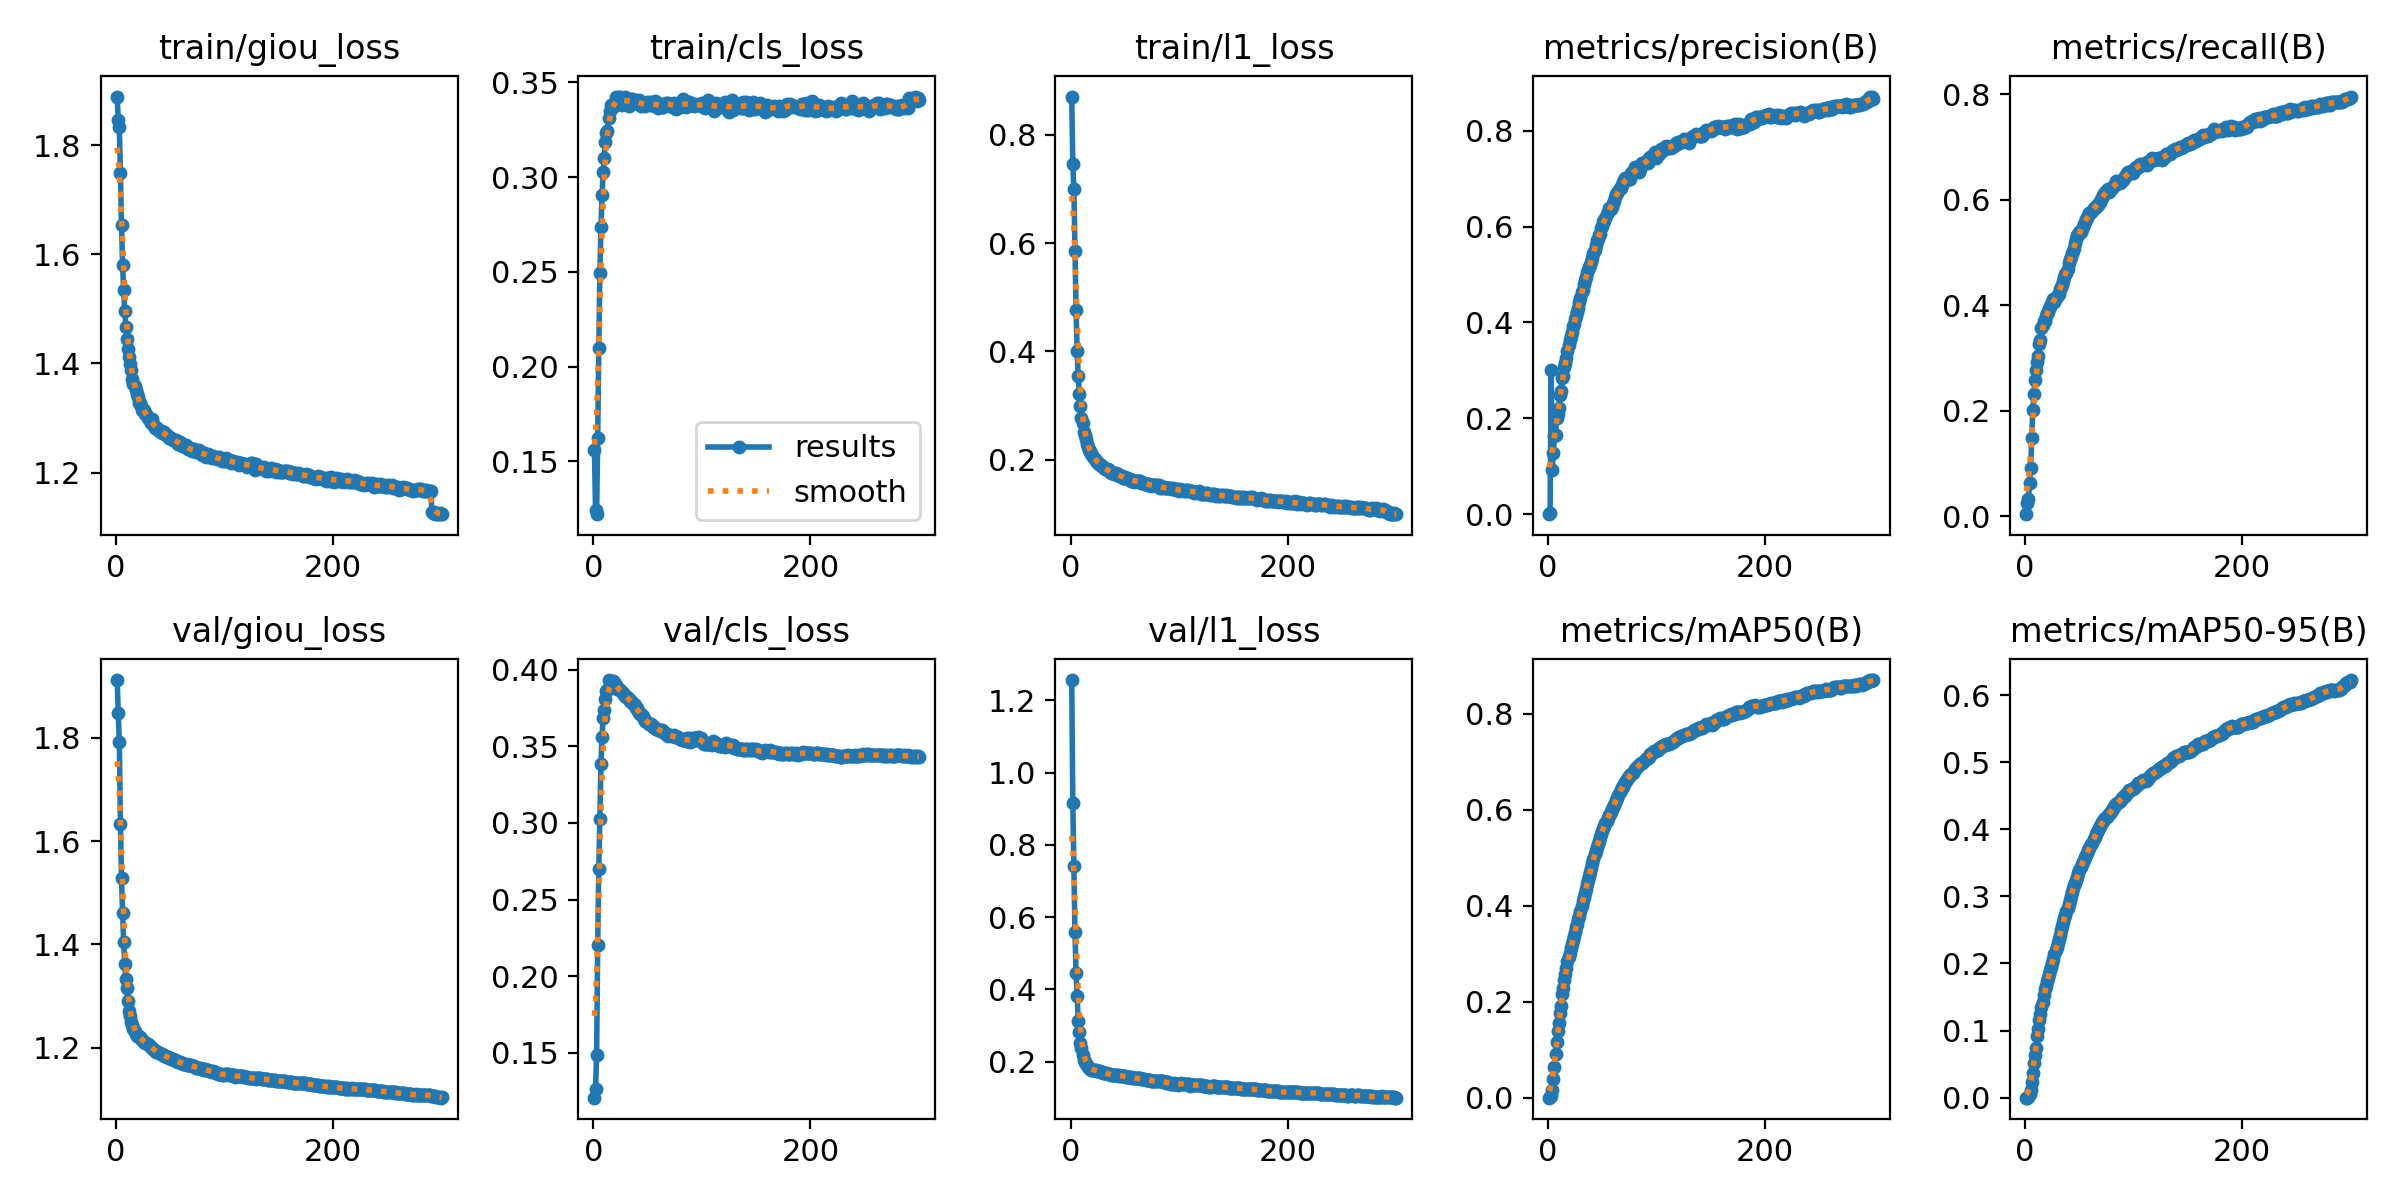

The data file committed next to this chart (first rows):
epoch, train/giou_loss, train/cls_loss, train/l1_loss, metrics/precision(B), metrics/recall(B), metrics/mAP50(B), metrics/mAP50-95(B), val/giou_loss, val/cls_loss, val/l1_loss, lr/pg0, lr/pg1, lr/pg2
1, 1.889, 0.1561, 0.8703, 1e-05, 0.00382, 1e-05, 0, 1.912, 0.1207, 1.256, 0.05385, 4.62e-05, 4.62e-05
2, 1.847, 0.1244, 0.7465, 0.00291, 0.02453, 0.00039, 9e-05, 1.847, 0.1267, 0.9159, 0.007642, 9.245e-05, 9.245e-05
3, 1.833, 0.1221, 0.6991, 0.3014, 0.03209, 0.00286, 0.00056, 1.792, 0.1488, 0.7401, 0.0001, 0.0001, 0.0001
4, 1.749, 0.1626, 0.5854, 0.09306, 0.06246, 0.01593, 0.0048, 1.633, 0.2204, 0.5573, 0.0001, 0.0001, 0.0001
5, 1.653, 0.21, 0.4764, 0.1283, 0.09089, 0.03863, 0.01166, 1.528, 0.2697, 0.4462, 0.0001, 0.0001, 0.0001
6, 1.58, 0.2496, 0.4009, 0.1623, 0.1478, 0.06332, 0.02327, 1.46, 0.3027, 0.381, 0.0001, 0.0001, 0.0001
7, 1.534, 0.2735, 0.355, 0.1648, 0.2019, 0.09028, 0.037, 1.405, 0.3383, 0.3133, 0.0001, 0.0001, 0.0001
8, 1.497, 0.2903, 0.3219, 0.2003, 0.2323, 0.1156, 0.05099, 1.362, 0.3562, 0.281, 0.0001, 0.0001, 0.0001
9, 1.468, 0.3029, 0.299, 0.2095, 0.2574, 0.1392, 0.06421, 1.333, 0.3682, 0.2521, 0.0001, 0.0001, 0.0001
10, 1.446, 0.3103, 0.2778, 0.2219, 0.2773, 0.1553, 0.07477, 1.316, 0.3735, 0.2368, 0.0001, 0.0001, 0.0001
11, 1.427, 0.3183, 0.268, 0.2476, 0.2917, 0.1764, 0.09163, 1.29, 0.3806, 0.2186, 0.0001, 0.0001, 0.0001
12, 1.412, 0.3232, 0.2521, 0.2564, 0.3028, 0.192, 0.1022, 1.272, 0.3857, 0.2056, 0.0001, 0.0001, 0.0001
13, 1.399, 0.3244, 0.246, 0.2846, 0.3256, 0.2156, 0.1155, 1.262, 0.3865, 0.1994, 0.0001, 0.0001, 0.0001
14, 1.387, 0.3313, 0.238, 0.2884, 0.3343, 0.229, 0.1245, 1.25, 0.3931, 0.192, 0.0001, 0.0001, 0.0001
15, 1.372, 0.335, 0.23, 0.3081, 0.3559, 0.2446, 0.1354, 1.244, 0.3902, 0.1916, 0.0001, 0.0001, 0.0001
16, 1.362, 0.3381, 0.2229, 0.3148, 0.3617, 0.2578, 0.1431, 1.237, 0.3914, 0.1849, 0.0001, 0.0001, 0.0001
17, 1.359, 0.3369, 0.2187, 0.326, 0.3709, 0.2706, 0.1524, 1.231, 0.3922, 0.182, 0.0001, 0.0001, 0.0001
18, 1.351, 0.337, 0.2167, 0.3398, 0.3694, 0.2844, 0.1617, 1.226, 0.3928, 0.1796, 0.0001, 0.0001, 0.0001
19, 1.345, 0.3381, 0.2105, 0.3522, 0.3795, 0.2935, 0.1671, 1.223, 0.3917, 0.1774, 0.0001, 0.0001, 0.0001
20, 1.338, 0.338, 0.2086, 0.3628, 0.3855, 0.3023, 0.1732, 1.222, 0.3903, 0.1769, 0.0001, 0.0001, 0.0001
21, 1.328, 0.3422, 0.2046, 0.371, 0.3874, 0.3115, 0.1789, 1.221, 0.3896, 0.1767, 0.0001, 0.0001, 0.0001
22, 1.327, 0.3419, 0.2025, 0.3794, 0.3947, 0.3196, 0.1847, 1.22, 0.3874, 0.1773, 0.0001, 0.0001, 0.0001
23, 1.321, 0.3414, 0.198, 0.3917, 0.3966, 0.3288, 0.19, 1.217, 0.3876, 0.1754, 0.0001, 0.0001, 0.0001
24, 1.314, 0.3421, 0.197, 0.3961, 0.4023, 0.3371, 0.195, 1.215, 0.3871, 0.1743, 0.0001, 0.0001, 0.0001
25, 1.315, 0.342, 0.1948, 0.4069, 0.4056, 0.3463, 0.2012, 1.213, 0.3869, 0.1732, 0.0001, 0.0001, 0.0001
26, 1.315, 0.3379, 0.1932, 0.4137, 0.4109, 0.3548, 0.2074, 1.212, 0.3852, 0.1729, 0.0001, 0.0001, 0.0001
27, 1.308, 0.3408, 0.1906, 0.4229, 0.4069, 0.3625, 0.2138, 1.209, 0.3845, 0.1727, 0.0001, 0.0001, 0.0001
28, 1.308, 0.3386, 0.1898, 0.4297, 0.4134, 0.3723, 0.22, 1.208, 0.3833, 0.1725, 0.0001, 0.0001, 0.0001
29, 1.3, 0.3425, 0.1879, 0.4423, 0.4173, 0.3796, 0.2247, 1.206, 0.3829, 0.171, 0.0001, 0.0001, 0.0001
30, 1.299, 0.3403, 0.186, 0.4501, 0.4196, 0.3892, 0.2305, 1.206, 0.3822, 0.1694, 0.0001, 0.0001, 0.0001
31, 1.297, 0.3397, 0.185, 0.4633, 0.4214, 0.3995, 0.237, 1.203, 0.3822, 0.1682, 0.0001, 0.0001, 0.0001
32, 1.292, 0.3414, 0.1824, 0.4687, 0.43, 0.4089, 0.2432, 1.202, 0.3816, 0.1676, 0.0001, 0.0001, 0.0001
33, 1.297, 0.3376, 0.1838, 0.4802, 0.4347, 0.4181, 0.2498, 1.199, 0.3807, 0.1671, 0.0001, 0.0001, 0.0001
34, 1.289, 0.3405, 0.1827, 0.4886, 0.4388, 0.4268, 0.2554, 1.198, 0.3797, 0.1663, 0.0001, 0.0001, 0.0001
35, 1.286, 0.3414, 0.1813, 0.4939, 0.4462, 0.4357, 0.2617, 1.196, 0.3791, 0.1655, 0.0001, 0.0001, 0.0001
36, 1.282, 0.3414, 0.1771, 0.5043, 0.4542, 0.4453, 0.2672, 1.193, 0.378, 0.165, 0.0001, 0.0001, 0.0001
37, 1.283, 0.3398, 0.1764, 0.5089, 0.4584, 0.4534, 0.2728, 1.192, 0.3775, 0.1641, 0.0001, 0.0001, 0.0001
38, 1.282, 0.3392, 0.1768, 0.5162, 0.4615, 0.4616, 0.278, 1.191, 0.3767, 0.1627, 0.0001, 0.0001, 0.0001
39, 1.28, 0.3404, 0.175, 0.5194, 0.4687, 0.4704, 0.2833, 1.191, 0.3752, 0.1622, 0.0001, 0.0001, 0.0001
40, 1.275, 0.34, 0.1745, 0.5265, 0.4797, 0.479, 0.2892, 1.19, 0.3747, 0.1619, 0.0001, 0.0001, 0.0001
41, 1.276, 0.3393, 0.1739, 0.5345, 0.4878, 0.4884, 0.2941, 1.188, 0.373, 0.1615, 0.0001, 0.0001, 0.0001
42, 1.274, 0.3404, 0.1749, 0.5443, 0.4917, 0.4981, 0.3011, 1.187, 0.3718, 0.163, 0.0001, 0.0001, 0.0001
43, 1.275, 0.3383, 0.1737, 0.5508, 0.498, 0.5071, 0.3064, 1.186, 0.3713, 0.1623, 0.0001, 0.0001, 0.0001
44, 1.274, 0.3376, 0.1733, 0.5622, 0.5019, 0.5151, 0.3126, 1.184, 0.3711, 0.1613, 0.0001, 0.0001, 0.0001
45, 1.27, 0.3398, 0.1709, 0.5725, 0.5074, 0.5233, 0.3174, 1.184, 0.3696, 0.1619, 0.0001, 0.0001, 0.0001
46, 1.269, 0.3381, 0.171, 0.574, 0.5173, 0.529, 0.3205, 1.183, 0.3696, 0.1611, 0.0001, 0.0001, 0.0001
47, 1.269, 0.3385, 0.1694, 0.5821, 0.526, 0.5356, 0.325, 1.182, 0.3678, 0.1603, 0.0001, 0.0001, 0.0001
48, 1.268, 0.3378, 0.1665, 0.5843, 0.5326, 0.5427, 0.3292, 1.182, 0.3663, 0.1606, 0.0001, 0.0001, 0.0001
49, 1.263, 0.3396, 0.1668, 0.5976, 0.5333, 0.5498, 0.3345, 1.181, 0.3659, 0.1599, 0.0001, 0.0001, 0.0001
50, 1.264, 0.3386, 0.1681, 0.6012, 0.5388, 0.5561, 0.3389, 1.179, 0.3652, 0.1591, 0.0001, 0.0001, 0.0001
51, 1.263, 0.3383, 0.1672, 0.6109, 0.5385, 0.563, 0.3436, 1.178, 0.3644, 0.1582, 0.0001, 0.0001, 0.0001
52, 1.26, 0.3394, 0.1664, 0.6119, 0.5446, 0.5672, 0.348, 1.177, 0.3643, 0.1573, 0.0001, 0.0001, 0.0001
53, 1.26, 0.3381, 0.1656, 0.6183, 0.5487, 0.5726, 0.3515, 1.176, 0.3643, 0.1564, 0.0001, 0.0001, 0.0001
54, 1.258, 0.3379, 0.1638, 0.6272, 0.5542, 0.5776, 0.3548, 1.175, 0.3637, 0.1562, 0.0001, 0.0001, 0.0001
55, 1.259, 0.3378, 0.1638, 0.6298, 0.5582, 0.5839, 0.3586, 1.175, 0.3627, 0.156, 0.0001, 0.0001, 0.0001
56, 1.258, 0.3379, 0.1618, 0.6381, 0.5625, 0.5889, 0.3619, 1.173, 0.3628, 0.1561, 0.0001, 0.0001, 0.0001
57, 1.253, 0.34, 0.161, 0.638, 0.5648, 0.5913, 0.3649, 1.173, 0.3621, 0.1559, 0.0001, 0.0001, 0.0001
58, 1.253, 0.3397, 0.1598, 0.6359, 0.571, 0.5958, 0.3687, 1.172, 0.3612, 0.1554, 0.0001, 0.0001, 0.0001
59, 1.256, 0.337, 0.1615, 0.6409, 0.5751, 0.6018, 0.3721, 1.171, 0.3611, 0.1553, 0.0001, 0.0001, 0.0001
60, 1.254, 0.3366, 0.1615, 0.6483, 0.5739, 0.6059, 0.3751, 1.171, 0.3609, 0.1541, 0.0001, 0.0001, 0.0001
... 240 more rows
